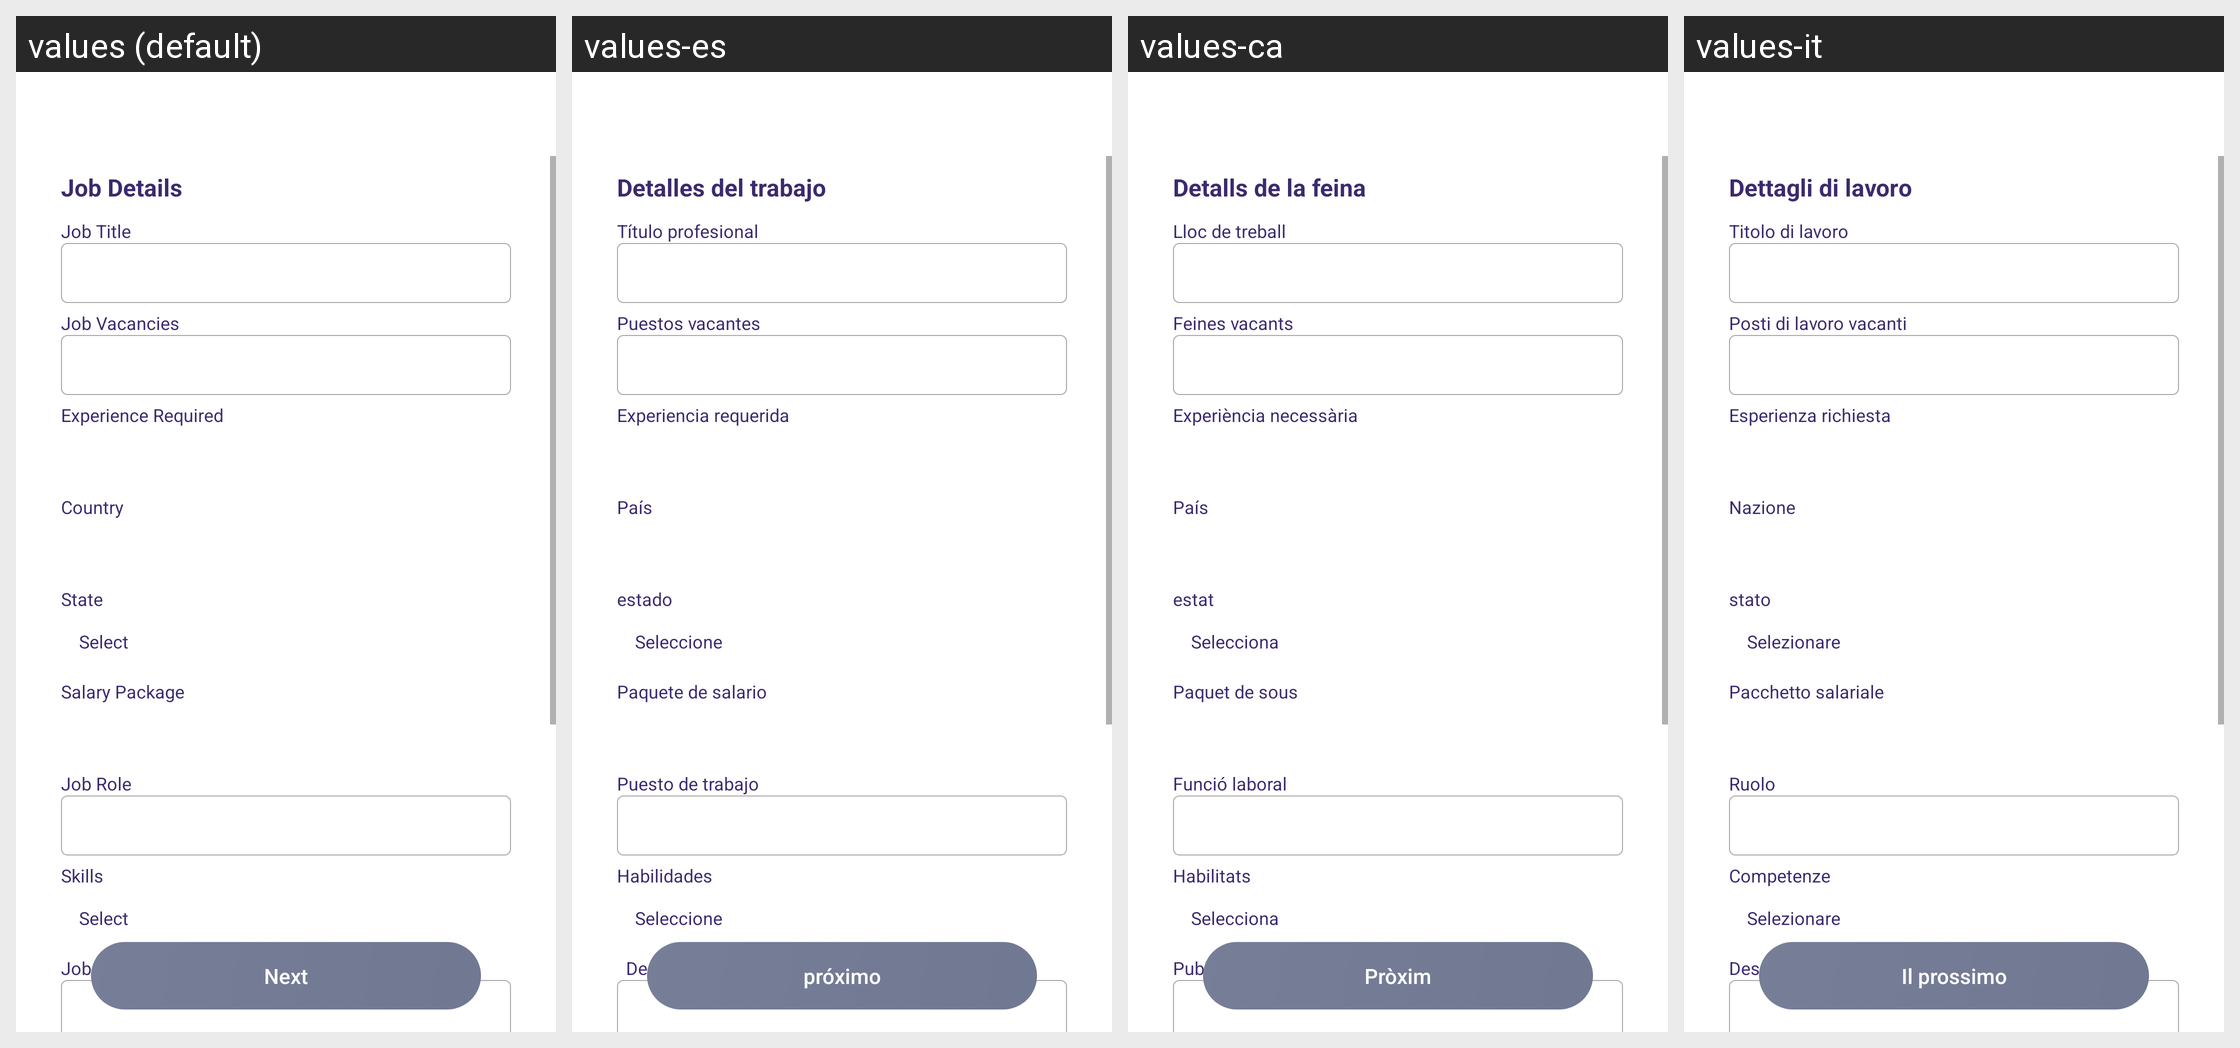

Here is an Android app screen in its default locale and in the app's own translations. Write out the translated-string differences for the strings that appear on this screen.
Android screen res/layout/activity_recruiter_add_job.xml rendered under 4 locales, left to right: values (default), values-es, values-ca, values-it. Device: Nexus 5 (rendered at 1080×1920; each locale shown at half size, 540×960, under a caption strip naming it); theme AppTheme.
Other locales in the repository, not shown: values-de, values-fr, values-in, values-nl, values-ru, values-uk.
Strings drawn on this screen, with the default value and each locale's value (text and hints the layout hard-codes, and strings that could not be matched under every locale, appear in the picture but are not listed):

Job_Details
  values: Job Details
  values-es: Detalles del trabajo
  values-ca: Detalls de la feina
  values-it: Dettagli di lavoro

job_title
  values: Job Title
  values-es: Título profesional
  values-ca: Lloc de treball
  values-it: Titolo di lavoro

Job_Vacancies
  values: Job Vacancies
  values-es: Puestos vacantes
  values-ca: Feines vacants
  values-it: Posti di lavoro vacanti

Experience_Required
  values: Experience Required
  values-es: Experiencia requerida
  values-ca: Experiència necessària
  values-it: Esperienza richiesta

country
  values: Country
  values-es: País
  values-ca: País
  values-it: Nazione

state
  values: State
  values-es: estado
  values-ca: estat
  values-it: stato

select
  values: Select
  values-es: Seleccione
  values-ca: Selecciona
  values-it: Selezionare

Salary_Package
  values: Salary Package
  values-es: Paquete de salario
  values-ca: Paquet de sous
  values-it: Pacchetto salariale

Job_Role
  values: Job Role
  values-es: Puesto de trabajo
  values-ca: Funció laboral
  values-it: Ruolo

Skills
  values: Skills
  values-es: Habilidades
  values-ca: Habilitats
  values-it: Competenze

Job_Description
  values: Job Details
  values-es:   Descripción del trabajo
  values-ca: Publicat fa un dia
  values-it: Descrizione del lavoro

next
  values: Next
  values-es: próximo
  values-ca: Pròxim
  values-it: Il prossimo
